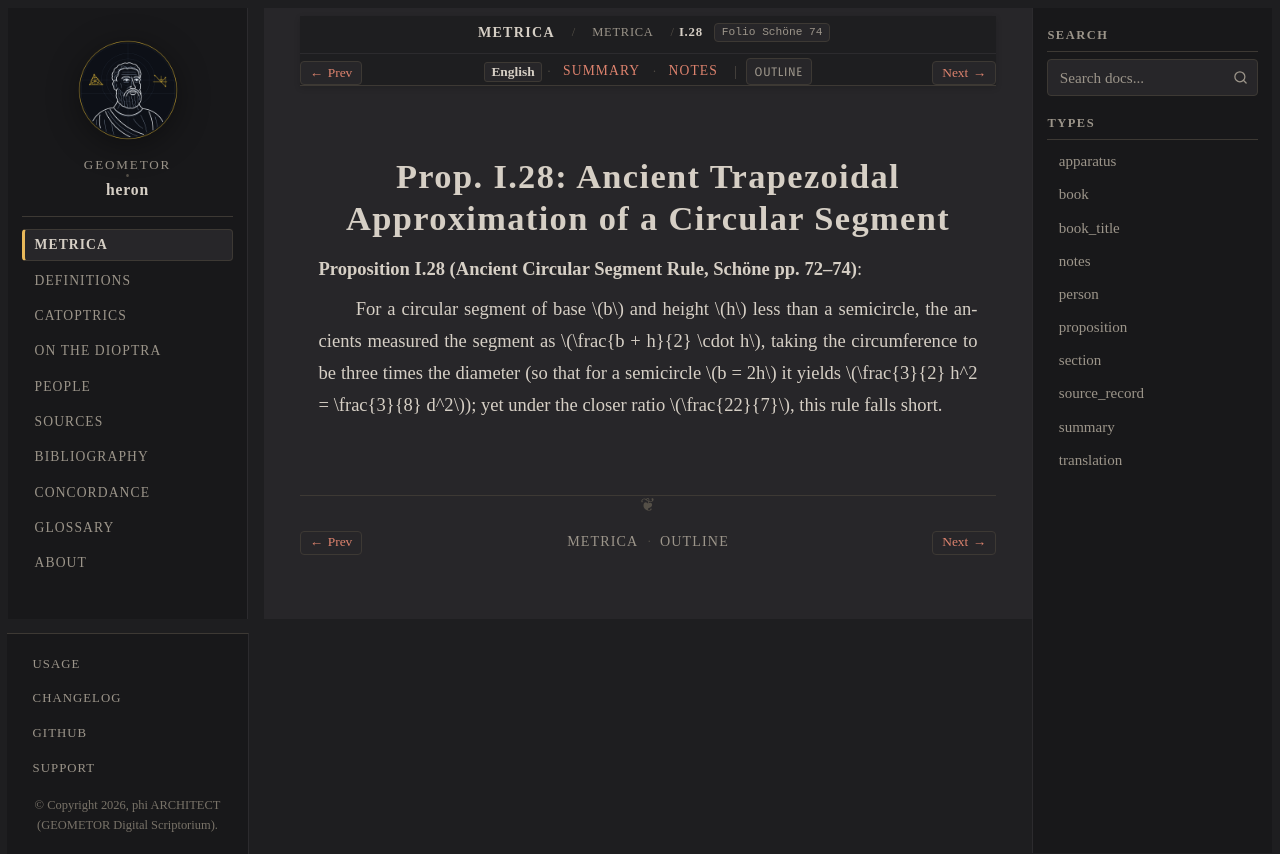

repository: geometor/heron · page: metrica/book_01/prop_28.html · generator: sphinx

:order: 29
:type: proposition
:canonical_id: I.28
:folio: Schöne 74
:tracks: English: prop_28 | Summary: summary | Notes: notes

.. _sec-metrica-i-28:

Prop. I.28: Ancient Trapezoidal Approximation of a Circular Segment
===================================================================

.. folio:: Schöne 74
   :page: 72

**Proposition I.28 (Ancient Circular Segment Rule, Schöne pp. 72–74)**:

For a circular segment of base :math:`b` and height :math:`h` less than a semicircle, the ancients measured the segment as :math:`\frac{b + h}{2} \cdot h`, taking the circumference to be three times the diameter (so that for a semicircle :math:`b = 2h` it yields :math:`\frac{3}{2} h^2 = \frac{3}{8} d^2`); yet under the closer ratio :math:`\frac{22}{7}`, this rule falls short.
